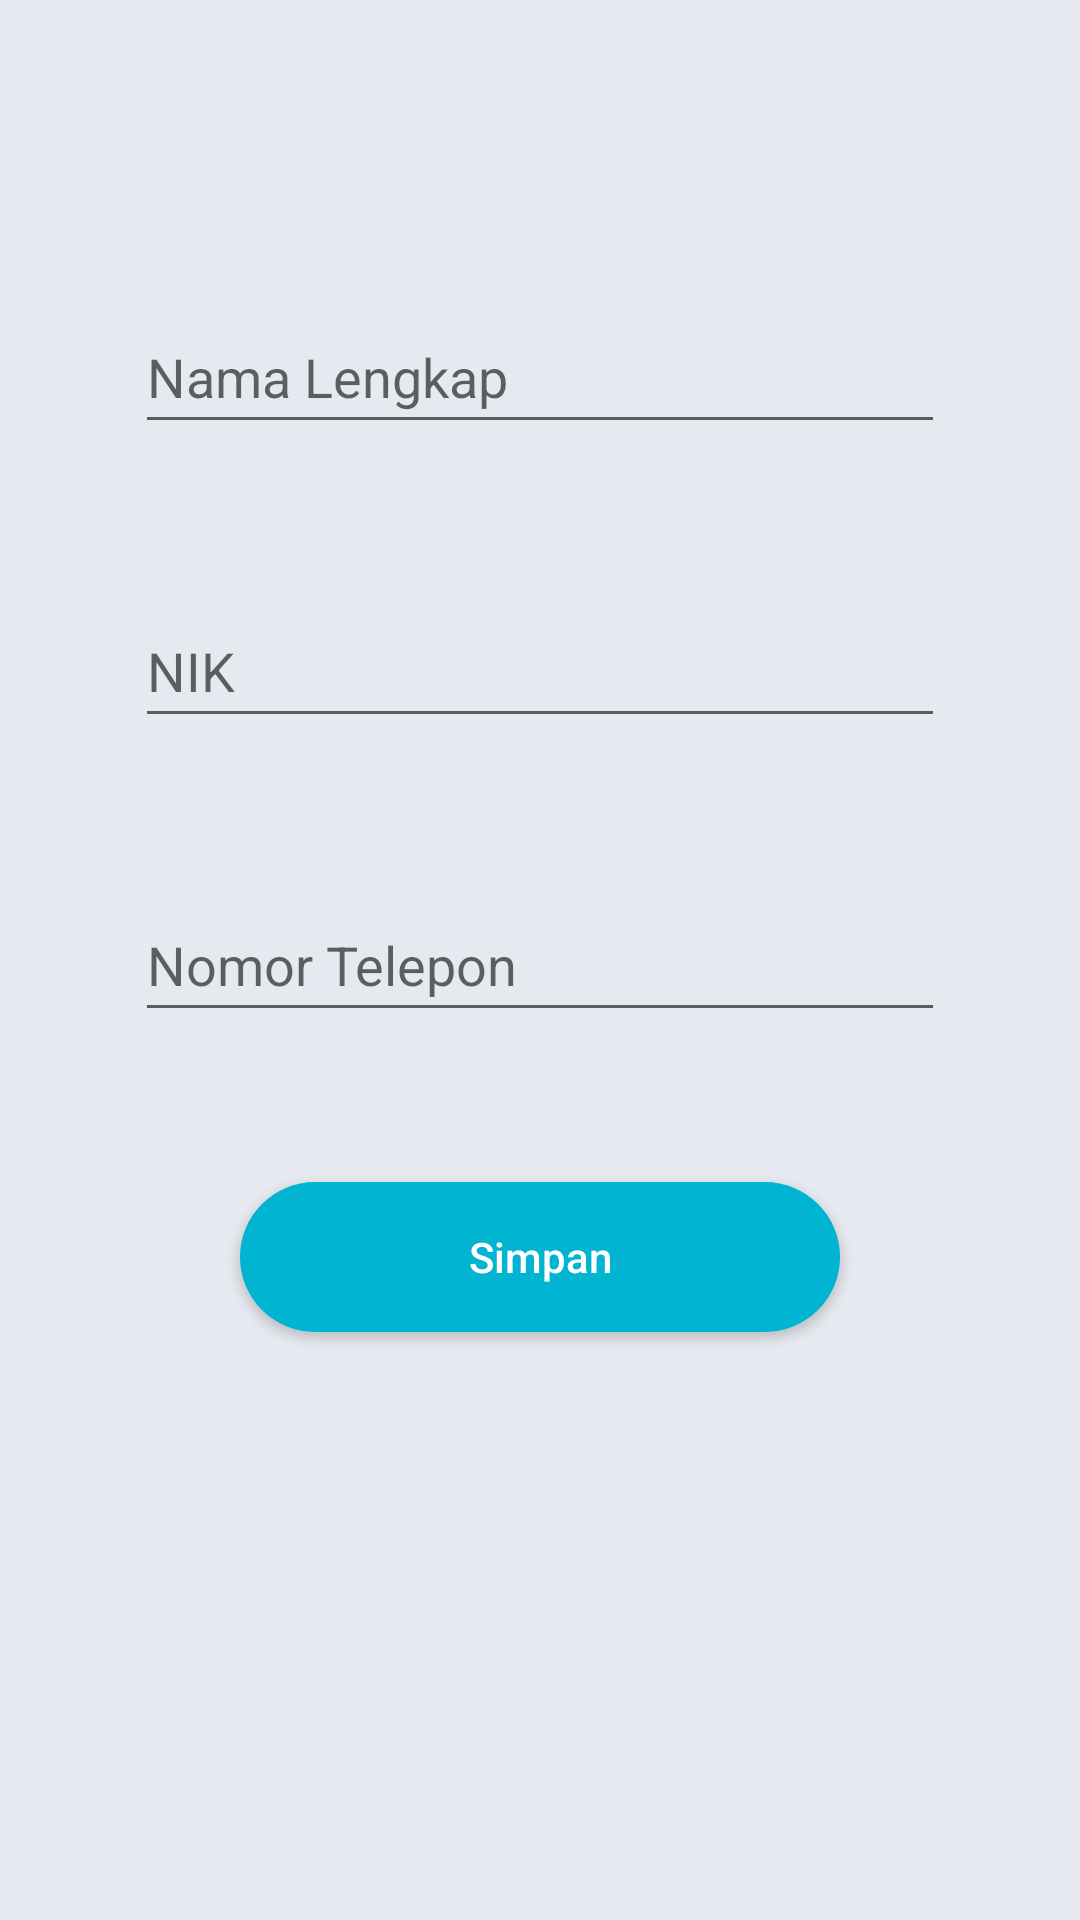

Here is an Android app screen rendered from its layout file. Give the layout XML and the strings, colors and styles it references.
<!-- AndroidManifest.xml: application theme Theme.DeteksiCovid -->
<!-- res/layout/activity_daftarvaksin.xml -->
<?xml version="1.0" encoding="utf-8"?>
<androidx.constraintlayout.widget.ConstraintLayout
    xmlns:android="http://schemas.android.com/apk/res/android"
	xmlns:app="http://schemas.android.com/apk/res-auto"
	xmlns:tools="http://schemas.android.com/tools"
	android:layout_width="match_parent"
	android:layout_height="match_parent"
	tools:context=".Detail_sertifikatvaksin"
	android:background="@color/abu1"
	android:padding="25dp">

	<LinearLayout
		android:layout_width="match_parent"
		android:layout_height="wrap_content"
		app:layout_constraintBottom_toBottomOf="parent"
		app:layout_constraintEnd_toEndOf="parent"
		app:layout_constraintStart_toStartOf="parent"
		app:layout_constraintTop_toTopOf="parent"
		app:layout_constraintVertical_bias="0"
		android:orientation="vertical">

		<LinearLayout
			android:layout_width="match_parent"
			android:layout_height="450dp"
			android:layout_marginTop="25dp"
			android:background="@drawable/bg"
			android:orientation="vertical">

            <EditText
                android:id="@+id/txt_nama"
                android:layout_width="match_parent"
                android:layout_height="wrap_content"
                android:layout_marginStart="20dp"
                android:layout_marginTop="50dp"
                android:layout_marginEnd="20dp"
                android:autofillHints="@string/notelp"
                android:hint="Nama Lengkap"
                android:inputType="text"
                android:minHeight="48dp" />

            <EditText
                android:id="@+id/txt_nik"
                android:layout_width="match_parent"
                android:layout_height="wrap_content"
                android:layout_marginStart="20dp"
                android:layout_marginTop="50dp"
                android:layout_marginEnd="20dp"
                android:autofillHints="@string/notelp"
                android:hint="NIK"
                android:inputType="text"
                android:minHeight="48dp" />

            <EditText
                android:id="@+id/txt_phone"
                android:layout_width="match_parent"
                android:layout_height="wrap_content"
                android:layout_marginStart="20dp"
                android:layout_marginTop="50dp"
                android:layout_marginEnd="20dp"
                android:autofillHints="@string/notelp"
                android:hint="@string/notelp"
                android:inputType="text"
                android:minHeight="48dp" />




			<Button
				android:id="@+id/btn_simpan"
				android:layout_width="200dp"
				android:layout_height="50dp"
				android:layout_marginTop="50dp"
				android:textColor="@color/white"
				android:text="@string/btn_simpan"
				android:textAllCaps="false"
				android:background="@drawable/buttonstyle"
				app:backgroundTint="@color/biru1"
				android:layout_gravity="center"/>

		</LinearLayout>

	</LinearLayout>

</androidx.constraintlayout.widget.ConstraintLayout>
<!-- resources referenced by this layout -->
<resources>
  <color name="abu1">#E6E9EF</color>
  <color name="biru1">#01B4D2</color>
  <color name="white">#FFFFFFFF</color>
  <!-- drawable buttonstyle (drawable-v24) -->
  <?xml version="1.0" encoding="utf-8"?>
  <shape xmlns:android="http://schemas.android.com/apk/res/android">
  	<corners android:radius="50dp"/>
  <solid
  	android:color="@color/biru1"/>
  </shape>
  <string name="btn_simpan">Simpan</string>
  <string name="notelp">Nomor Telepon</string>
  <style name="Theme.DeteksiCovid" parent="Theme.MaterialComponents.DayNight.DarkActionBar">
          
          <item name="colorPrimary">@color/purple_500</item>
          <item name="colorPrimaryVariant">@color/purple_700</item>
          <item name="colorOnPrimary">@color/white</item>
          
          <item name="colorSecondary">@color/teal_200</item>
          <item name="colorSecondaryVariant">@color/teal_700</item>
          <item name="colorOnSecondary">@color/black</item>
          
          <item name="android:statusBarColor" tools:targetApi="l">?attr/colorPrimaryVariant</item>
          
      </style>
  <color name="purple_500">#FF6200EE</color>
  <color name="purple_700">#FF3700B3</color>
  <color name="teal_200">#FF03DAC5</color>
  <color name="teal_700">#FF018786</color>
  <color name="black">#FF000000</color>
</resources>
